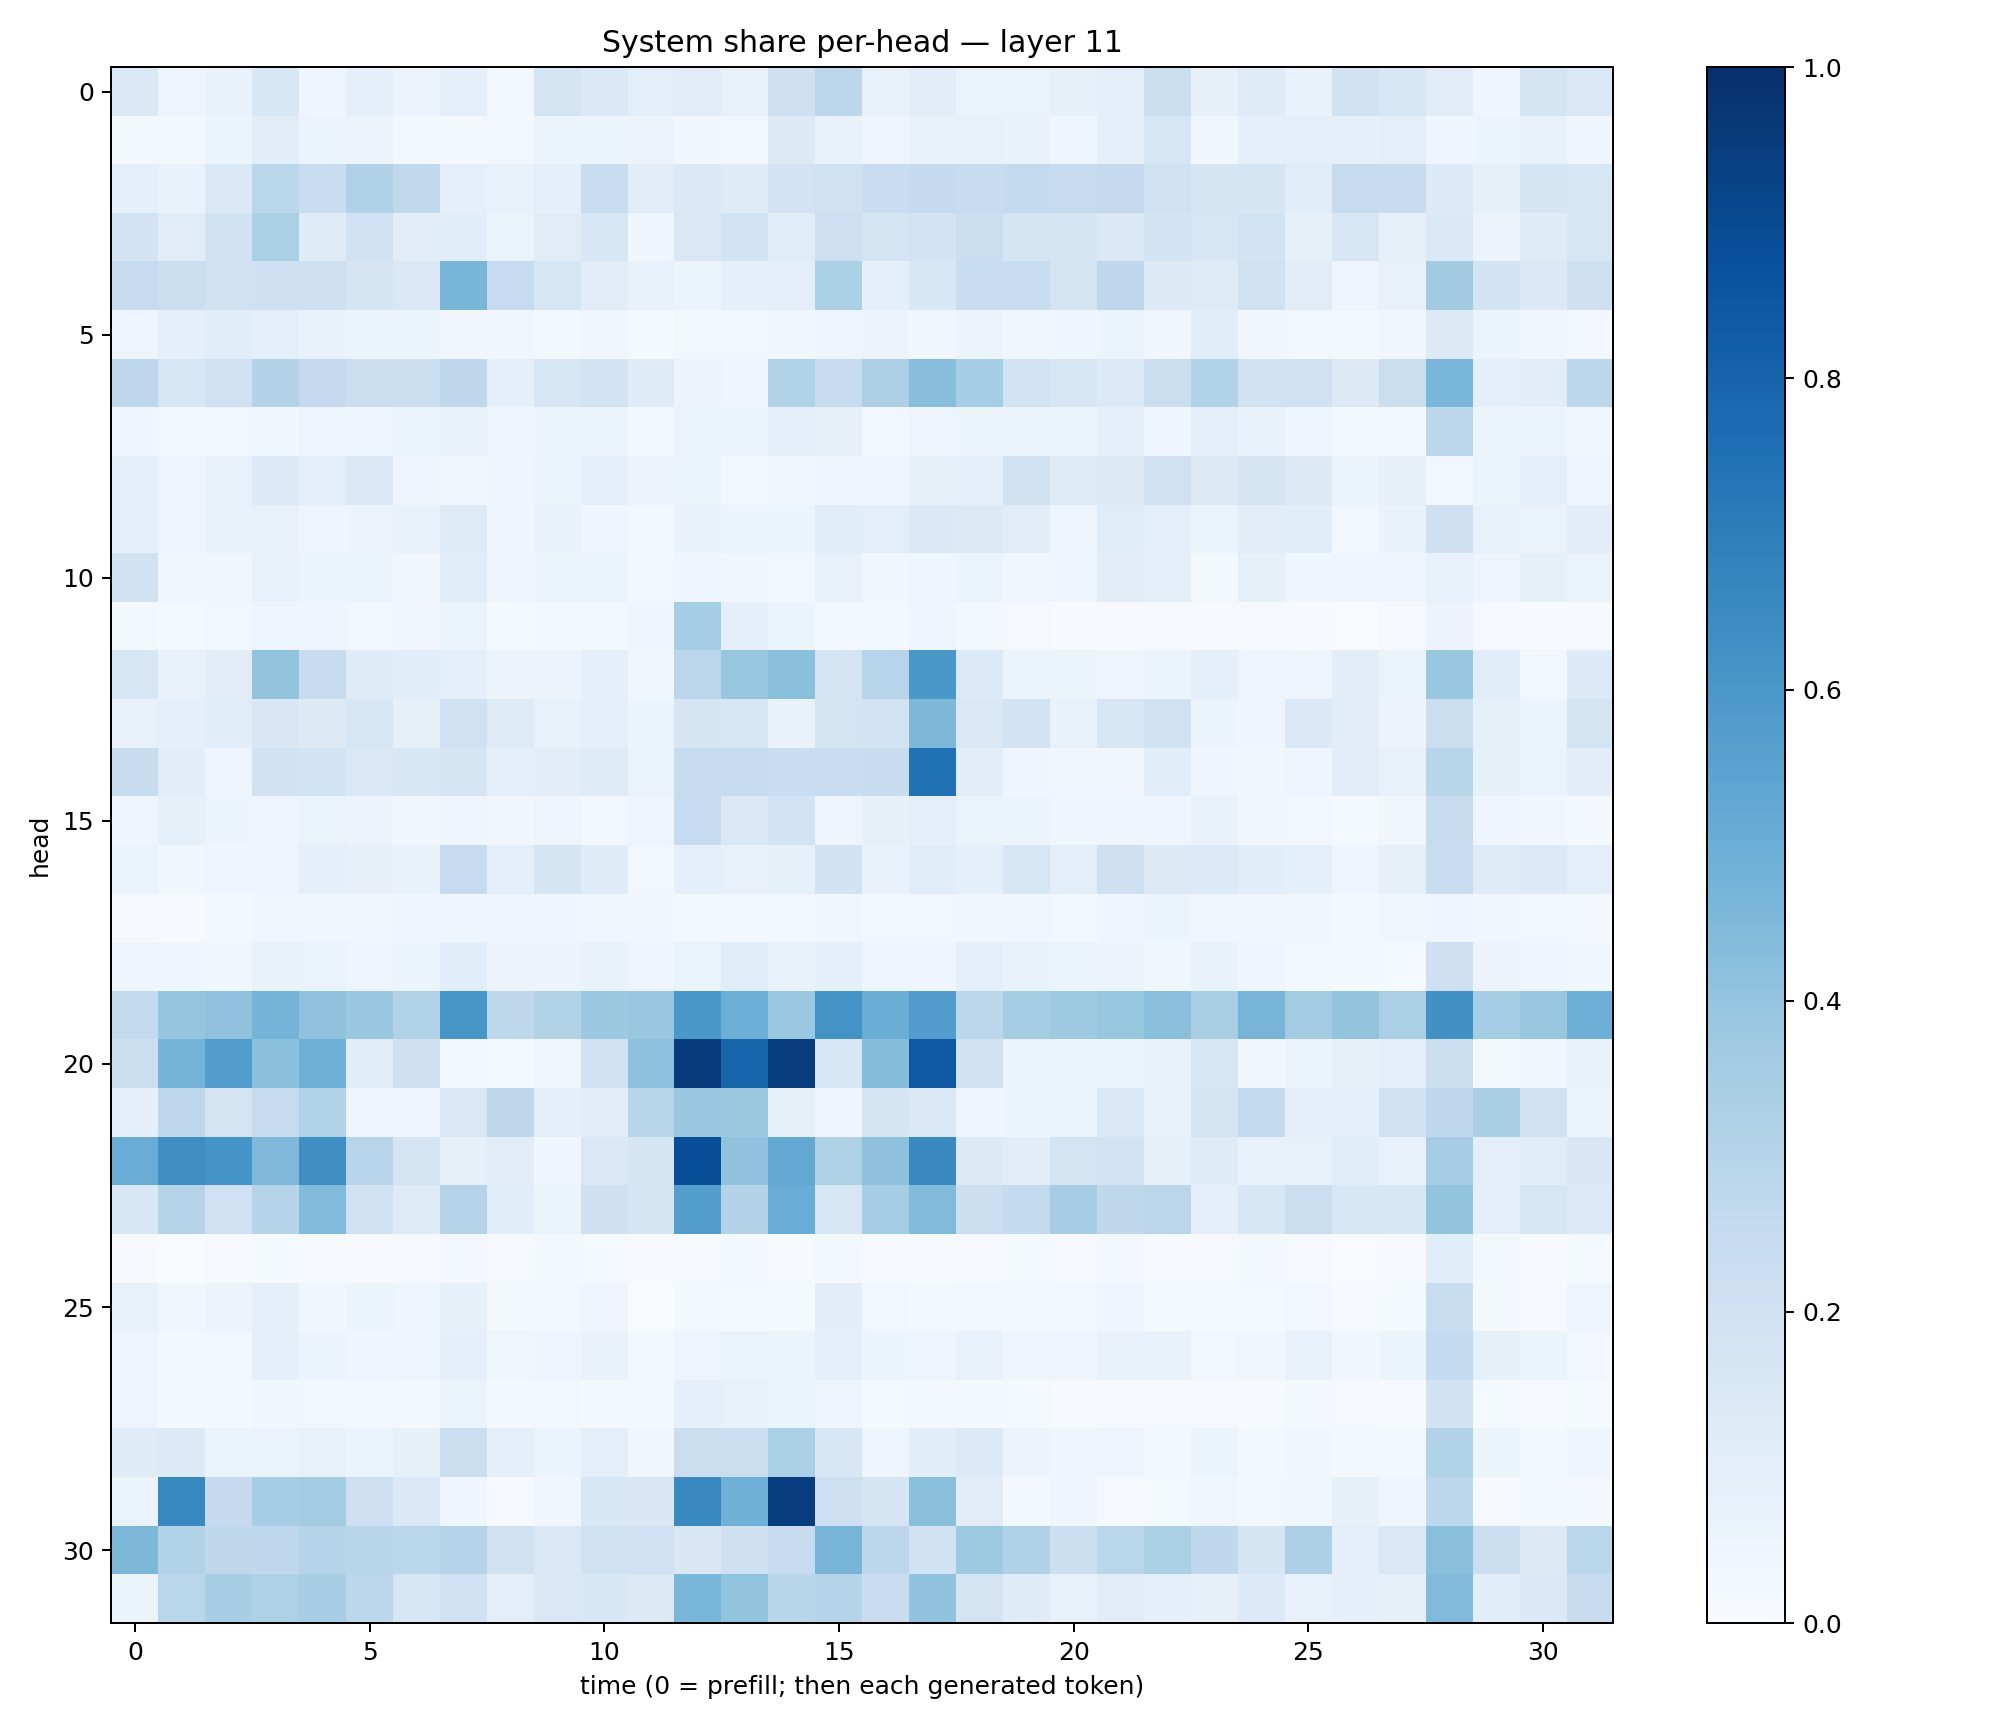

Source data for this figure (header and first rows):
0.13899472, 0.050202083, 0.06703858, 0.15313877, 0.040564794, 0.086510435, 0.05797047, 0.08697726, 0.02855001, 0.17484039, 0.14438808, 0.09668225, 0.11273512, 0.07178303, 0.20830505, 0.27780294, 0.07731523, 0.10436994, 0.064501405, 0.062766925, 0.083194345, 0.10022843, 0.22155233, 0.08114876
0.02086, 0.01881, 0.06165, 0.1018, 0.05967, 0.05677, 0.02393, 0.02125, 0.03069, 0.05131, 0.05903, 0.05681, 0.03215, 0.02731, 0.1259, 0.06954, 0.04868, 0.07409, 0.07114, 0.06834, 0.04631, 0.0905, 0.1577, 0.03805
0.09352, 0.06848, 0.1421, 0.2858, 0.2315, 0.3185, 0.2623, 0.08794, 0.07336, 0.09441, 0.2331, 0.1033, 0.1389, 0.1185, 0.1809, 0.1959, 0.2294, 0.251, 0.2383, 0.2552, 0.2457, 0.251, 0.1984, 0.1672
0.1797, 0.1103, 0.1878, 0.3341, 0.1187, 0.2004, 0.1032, 0.1074, 0.05919, 0.1112, 0.1542, 0.03972, 0.1406, 0.1854, 0.1156, 0.2146, 0.1791, 0.1834, 0.224, 0.171, 0.165, 0.1425, 0.1839, 0.1573
0.2494, 0.2198, 0.1954, 0.2055, 0.2124, 0.1668, 0.1471, 0.4667, 0.2472, 0.1624, 0.1108, 0.07212, 0.05375, 0.09256, 0.09514, 0.3319, 0.0868, 0.1543, 0.2307, 0.233, 0.1762, 0.2755, 0.1294, 0.1227
0.04978, 0.08898, 0.1065, 0.09206, 0.06743, 0.05435, 0.05311, 0.03476, 0.03166, 0.01714, 0.03391, 0.01525, 0.02608, 0.02444, 0.03833, 0.04723, 0.05545, 0.03481, 0.05566, 0.03874, 0.04018, 0.05353, 0.03342, 0.1066
0.2771, 0.1563, 0.1993, 0.307, 0.2503, 0.226, 0.2238, 0.2698, 0.09058, 0.1566, 0.1849, 0.1198, 0.05692, 0.0418, 0.3148, 0.2356, 0.3261, 0.428, 0.3554, 0.1868, 0.163, 0.1338, 0.225, 0.3115
0.04591, 0.02629, 0.02498, 0.03845, 0.05009, 0.05037, 0.05165, 0.06983, 0.04697, 0.06081, 0.06182, 0.0257, 0.06409, 0.05459, 0.09134, 0.07966, 0.02544, 0.05077, 0.06101, 0.06011, 0.05972, 0.09185, 0.04139, 0.09561
0.1008, 0.05073, 0.07167, 0.1348, 0.09085, 0.1388, 0.04039, 0.03451, 0.03965, 0.05307, 0.08826, 0.05785, 0.05079, 0.02737, 0.03659, 0.05, 0.04535, 0.08228, 0.08604, 0.1905, 0.1239, 0.1312, 0.1998, 0.1295
0.08911, 0.0455, 0.06989, 0.07057, 0.04768, 0.05727, 0.07607, 0.1232, 0.04211, 0.06991, 0.04073, 0.01643, 0.06768, 0.06233, 0.05881, 0.1146, 0.09954, 0.1381, 0.1304, 0.1045, 0.05038, 0.1166, 0.09762, 0.06121
0.1937, 0.0347, 0.03308, 0.07188, 0.05456, 0.05914, 0.03421, 0.1144, 0.0482, 0.05403, 0.05391, 0.02469, 0.04556, 0.03467, 0.02479, 0.07556, 0.03238, 0.04366, 0.05283, 0.03895, 0.04273, 0.1042, 0.09546, 0.0232
0.0194, 0.01347, 0.02346, 0.04864, 0.04072, 0.02372, 0.0329, 0.06268, 0.01201, 0.01752, 0.02288, 0.04362, 0.3551, 0.09017, 0.05964, 0.02192, 0.01618, 0.04657, 0.02249, 0.009837, 0.004723, 0.004311, 0.008207, 0.008643
0.1579, 0.07562, 0.1036, 0.3994, 0.2352, 0.1249, 0.1061, 0.08644, 0.05699, 0.05821, 0.08918, 0.03667, 0.282, 0.3925, 0.4197, 0.1738, 0.293, 0.5995, 0.1361, 0.05397, 0.05204, 0.04896, 0.06083, 0.08759
0.07059, 0.09005, 0.109, 0.1485, 0.1269, 0.1598, 0.08456, 0.202, 0.1227, 0.07194, 0.0863, 0.05312, 0.1699, 0.1564, 0.0691, 0.178, 0.1837, 0.4552, 0.1475, 0.1859, 0.07671, 0.1625, 0.1984, 0.05094
0.2347, 0.1034, 0.048, 0.1939, 0.1858, 0.1463, 0.1532, 0.1695, 0.08814, 0.1041, 0.118, 0.06412, 0.2353, 0.2447, 0.2337, 0.2297, 0.2366, 0.7473, 0.1043, 0.04255, 0.0332, 0.03235, 0.1056, 0.04672
0.04037, 0.08406, 0.06147, 0.04702, 0.06466, 0.05541, 0.03449, 0.04135, 0.03419, 0.05059, 0.02839, 0.04916, 0.249, 0.1453, 0.1874, 0.04866, 0.0832, 0.09657, 0.06625, 0.05894, 0.03941, 0.04519, 0.0458, 0.06966
0.06356, 0.03567, 0.04124, 0.04947, 0.09142, 0.07829, 0.06851, 0.2461, 0.09139, 0.1673, 0.1189, 0.0292, 0.08808, 0.07391, 0.08582, 0.1909, 0.06842, 0.1161, 0.09027, 0.1639, 0.09933, 0.2065, 0.1271, 0.1335
0.009095, 0.005588, 0.02335, 0.03882, 0.0358, 0.03322, 0.04107, 0.04063, 0.04177, 0.04654, 0.03857, 0.03564, 0.02261, 0.02958, 0.02601, 0.03565, 0.02772, 0.03098, 0.03335, 0.03674, 0.02758, 0.04087, 0.05333, 0.03786
0.04629, 0.04393, 0.03629, 0.06799, 0.06533, 0.04852, 0.05317, 0.1064, 0.05483, 0.05618, 0.0675, 0.05066, 0.06313, 0.1136, 0.06771, 0.09289, 0.03933, 0.04492, 0.09345, 0.06791, 0.05207, 0.05815, 0.036, 0.06666
0.2578, 0.3947, 0.41, 0.4751, 0.4066, 0.3905, 0.3134, 0.6043, 0.2725, 0.3132, 0.3777, 0.3841, 0.5979, 0.4995, 0.3816, 0.6177, 0.5035, 0.575, 0.2812, 0.3527, 0.3731, 0.3939, 0.4242, 0.338
0.2201, 0.4749, 0.5728, 0.4198, 0.491, 0.1091, 0.2047, 0.0215, 0.01216, 0.03374, 0.1918, 0.4179, 0.9537, 0.7958, 0.9527, 0.1554, 0.433, 0.8437, 0.1926, 0.05355, 0.05381, 0.06162, 0.07611, 0.1588
0.08996, 0.266, 0.1736, 0.2439, 0.3162, 0.04857, 0.03912, 0.1429, 0.2727, 0.08886, 0.1123, 0.2907, 0.3885, 0.3757, 0.08037, 0.04234, 0.1652, 0.1443, 0.0412, 0.05385, 0.06579, 0.1473, 0.07155, 0.1729
0.5078, 0.6391, 0.6159, 0.4531, 0.6337, 0.2934, 0.1723, 0.08426, 0.1039, 0.04564, 0.1439, 0.1718, 0.8831, 0.407, 0.5254, 0.3241, 0.4132, 0.6526, 0.1308, 0.1017, 0.1785, 0.1833, 0.08487, 0.1177
0.1532, 0.3033, 0.2008, 0.3, 0.4431, 0.2029, 0.1248, 0.3036, 0.1066, 0.05269, 0.2041, 0.1692, 0.5685, 0.3071, 0.5041, 0.1626, 0.3522, 0.4452, 0.2187, 0.257, 0.3513, 0.2712, 0.2813, 0.09131
0.01047, 0.003755, 0.008407, 0.0127, 0.01144, 0.008554, 0.01087, 0.02667, 0.01171, 0.02192, 0.01345, 0.005263, 0.01106, 0.01601, 0.007066, 0.02198, 0.006936, 0.007032, 0.01029, 0.01436, 0.01078, 0.02957, 0.006446, 0.009282
0.0734, 0.03905, 0.05517, 0.09067, 0.0353, 0.05352, 0.04355, 0.08576, 0.02272, 0.02676, 0.04196, 0.00279, 0.01604, 0.01422, 0.01233, 0.1035, 0.0281, 0.01579, 0.02501, 0.02325, 0.03022, 0.04635, 0.01442, 0.01378
0.0495, 0.01874, 0.03072, 0.08951, 0.06067, 0.03922, 0.04884, 0.08759, 0.03565, 0.04636, 0.06687, 0.01908, 0.04873, 0.06594, 0.05397, 0.1011, 0.06049, 0.04728, 0.07311, 0.04272, 0.0442, 0.07716, 0.06693, 0.03034
0.04872, 0.01709, 0.0161, 0.03832, 0.0248, 0.02398, 0.02237, 0.06546, 0.02088, 0.03045, 0.01963, 0.01976, 0.08912, 0.07771, 0.06137, 0.04744, 0.01375, 0.0182, 0.02089, 0.01387, 0.006669, 0.009637, 0.007955, 0.01041
0.1184, 0.133, 0.06428, 0.06386, 0.07399, 0.05157, 0.08393, 0.2257, 0.08822, 0.05355, 0.101, 0.03266, 0.2227, 0.2219, 0.3328, 0.1551, 0.0462, 0.1085, 0.1342, 0.05779, 0.04531, 0.04998, 0.02312, 0.05885
0.06482, 0.6573, 0.2516, 0.3548, 0.3573, 0.2123, 0.1389, 0.04263, 0.0094, 0.03463, 0.1552, 0.1486, 0.6549, 0.4843, 0.944, 0.2144, 0.1649, 0.4234, 0.1122, 0.02236, 0.03923, 0.00919, 0.01508, 0.03595
0.4536, 0.3086, 0.2704, 0.2695, 0.3017, 0.2902, 0.2867, 0.3047, 0.1986, 0.1414, 0.196, 0.2009, 0.1514, 0.2055, 0.243, 0.4723, 0.2779, 0.1894, 0.3726, 0.3173, 0.2176, 0.2866, 0.3341, 0.2679
0.05182, 0.287, 0.3445, 0.3206, 0.3448, 0.2808, 0.1632, 0.2005, 0.09688, 0.1415, 0.1538, 0.1325, 0.4624, 0.3999, 0.2907, 0.3031, 0.2267, 0.4032, 0.1758, 0.1195, 0.0776, 0.1094, 0.08828, 0.07947
